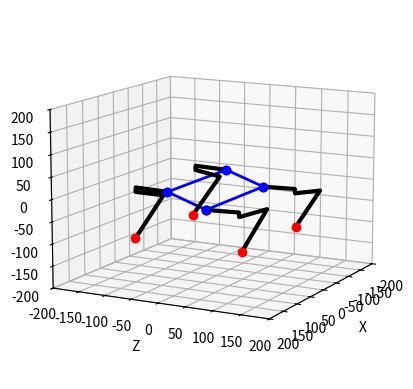

Reproduce this figure in Python.
# [redacted]

from mpl_toolkits import mplot3d
import numpy as np
from math import *
import matplotlib.pyplot as plt


def setupView(limit):
    ax = plt.axes(projection="3d")
    ax.set_xlim(-limit, limit)
    ax.set_ylim(-limit, limit)
    ax.set_zlim(-limit, limit)
    ax.set_xlabel("X")
    ax.set_ylabel("Z")
    ax.set_zlabel("Y")
    return ax

setupView(200).view_init(elev=12., azim=28)

omega =  pi/4
phi =0
psi = 0

xm = 0
ym = 0
zm = 0

L = 207.5
W = 78
l1=60.5
l2=10
l3=100.7
l4=118.5


Lp=np.array([[100,-100,100,1],[100,-100,-100,1],[-100,-100,100,1],[-100,-100,-100,1]])

sHp=np.sin(pi/2)
cHp=np.cos(pi/2)

Lo=np.array([0,0,0,1])

def bodyIK(omega,phi,psi,xm,ym,zm):
    Rx = np.array([[1,0,0,0],
                   [0,np.cos(omega),-np.sin(omega),0],
                   [0,np.sin(omega),np.cos(omega),0],[0,0,0,1]])
    Ry = np.array([[np.cos(phi),0,np.sin(phi),0],
                   [0,1,0,0],
                   [-np.sin(phi),0,np.cos(phi),0],[0,0,0,1]])
    Rz = np.array([[np.cos(psi),-np.sin(psi),0,0],
                   [np.sin(psi),np.cos(psi),0,0],[0,0,1,0],[0,0,0,1]])
    Rxyz=Rx.dot(Ry).dot(Rz)

    T = np.array([[0,0,0,xm],[0,0,0,ym],[0,0,0,zm],[0,0,0,0]])
    Tm = T+Rxyz

    return([Tm.dot( np.array([[cHp,0,sHp,L/2],[0,1,0,0],[-sHp,0,cHp,W/2],[0,0,0,1]])),
           Tm.dot(np.array([[cHp,0,sHp,L/2],[0,1,0,0],[-sHp,0,cHp,-W/2],[0,0,0,1]])),
           Tm.dot(np.array([[cHp,0,sHp,-L/2],[0,1,0,0],[-sHp,0,cHp,W/2],[0,0,0,1]])),
           Tm.dot(np.array([[cHp,0,sHp,-L/2],[0,1,0,0],[-sHp,0,cHp,-W/2],[0,0,0,1]]))
           ])

def legIK(point):
    (x,y,z)=(point[0],point[1],point[2])
    F=sqrt(x**2+y**2-l1**2)
    G=F-l2  
    H=sqrt(G**2+z**2)
    theta1=-atan2(y,x)-atan2(F,-l1)
    
    D=(H**2-l3**2-l4**2)/(2*l3*l4)
    theta3=acos(D) 
    
    theta2=atan2(z,G)-atan2(l4*sin(theta3),l3+l4*cos(theta3))
    
    return(theta1,theta2,theta3)

def calcLegPoints(angles):
    (theta1,theta2,theta3)=angles
    theta23=theta2+theta3

    T0=Lo
    T1=T0+np.array([-l1*cos(theta1),l1*sin(theta1),0,0])
    T2=T1+np.array([-l2*sin(theta1),-l2*cos(theta1),0,0])
    T3=T2+np.array([-l3*sin(theta1)*cos(theta2),-l3*cos(theta1)*cos(theta2),l3*sin(theta2),0])
    T4=T3+np.array([-l4*sin(theta1)*cos(theta23),-l4*cos(theta1)*cos(theta23),l4*sin(theta23),0])
        
    return np.array([T0,T1,T2,T3,T4])

def drawLegPoints(p):
    plt.plot([x[0] for x in p],[x[2] for x in p],[x[1] for x in p], 'k-', lw=3)
    plt.plot([p[0][0]],[p[0][2]],[p[0][1]],'bo',lw=2)
    plt.plot([p[4][0]],[p[4][2]],[p[4][1]],'ro',lw=2)    

def drawLegPair(Tl,Tr,Ll,Lr):
    Ix=np.array([[-1,0,0,0],[0,1,0,0],[0,0,1,0],[0,0,0,1]])
    drawLegPoints([Tl.dot(x) for x in calcLegPoints(legIK(np.linalg.inv(Tl).dot(Ll)))])
    drawLegPoints([Tr.dot(Ix).dot(x) for x in calcLegPoints(legIK(Ix.dot(np.linalg.inv(Tr)).dot(Lr)))])
    
def drawRobot(Lp,angles,center):
    (omega,phi,psi)=angles
    (xm,ym,zm)=center
    
    FP=[0,0,0,1]
    (Tlf,Trf,Tlb,Trb)= bodyIK(omega,phi,psi,xm,ym,zm)
    CP=[x.dot(FP) for x in [Tlf,Trf,Tlb,Trb]]

    CPs=[CP[x] for x in [0,1,3,2,0]]
    plt.plot([x[0] for x in CPs],[x[2] for x in CPs],[x[1] for x in CPs], 'bo-', lw=2)

    drawLegPair(Tlf,Trf,Lp[0],Lp[1])
    drawLegPair(Tlb,Trb,Lp[2],Lp[3])

drawRobot(Lp,(0.4,0,0),(0,0,0))

plt.show()